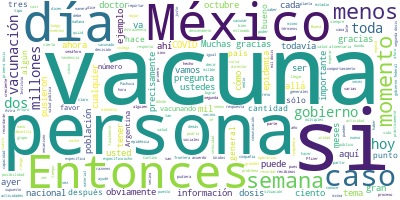

Source data for this figure (header and first rows):
Participante, Texto, Sentimiento, Palabras, Dia, Mes, Anio
JOSE LUIS ALOMIA ZEGARRA DIRECTOR GENERA…, Con mucho, señor subsecretario. Muy buen…, 0.0, 33, 20, 05, 2021
JOSE LUIS ALOMIA ZEGARRA DIRECTOR GENERA…, Vamos a actualizar al día de hoy nuevame…, 0.0, 62, 20, 05, 2021
JOSE LUIS ALOMIA ZEGARRA DIRECTOR GENERA…, Y entonces al obviamente distribuirlas y…, 0.0, 54, 20, 05, 2021
JOSE LUIS ALOMIA ZEGARRA DIRECTOR GENERA…, Y si bien es cierto en el contexto de to…, 0.0, 67, 20, 05, 2021
JOSE LUIS ALOMIA ZEGARRA DIRECTOR GENERA…, Y comentábamos también ya desde hace bás…, 0.0, 56, 20, 05, 2021
JOSE LUIS ALOMIA ZEGARRA DIRECTOR GENERA…, Pero bueno, sí, la epidemia a nivel naci…, 0.0, 106, 20, 05, 2021
JOSE LUIS ALOMIA ZEGARRA DIRECTOR GENERA…, Obviamente, tratar todavía en este momen…, 0.0, 46, 20, 05, 2021
JOSE LUIS ALOMIA ZEGARRA DIRECTOR GENERA…, Congruente el porcentaje de casos activo…, 0.0, 87, 20, 05, 2021
JOSE LUIS ALOMIA ZEGARRA DIRECTOR GENERA…, Vemos la medición en las últimas dos sem…, 0.0, 97, 20, 05, 2021
JOSE LUIS ALOMIA ZEGARRA DIRECTOR GENERA…, Veamos la siguiente diapositiva. Esta im…, 0.0, 149, 20, 05, 2021
JOSE LUIS ALOMIA ZEGARRA DIRECTOR GENERA…, Los indicadores puntuales de camas gener…, 0.0, 41, 20, 05, 2021
JOSE LUIS ALOMIA ZEGARRA DIRECTOR GENERA…, Pero, como podemos ver, una gran capacid…, 0.0, 73, 20, 05, 2021
JOSE LUIS ALOMIA ZEGARRA DIRECTOR GENERA…, Entonces, bueno, vamos a seguir obviamen…, 0.0, 12, 20, 05, 2021
JOSE LUIS ALOMIA ZEGARRA DIRECTOR GENERA…, Doctor., 0.0, 1, 20, 05, 2021
HUGO LOPEZ-GATELL RAMIREZ, Gracias, doctor José Luis Alomía. Vamos …, 0.0, 76, 20, 05, 2021
HUGO LOPEZ-GATELL RAMIREZ, De modo que la cifra que ayer 19 de mayo…, 0.0, 43, 20, 05, 2021
HUGO LOPEZ-GATELL RAMIREZ, Habrá días en donde tengamos 250 mil o m…, 0.0, 43, 20, 05, 2021
HUGO LOPEZ-GATELL RAMIREZ, ¿Por qué es esto importante?, 0.0, 5, 20, 05, 2021
HUGO LOPEZ-GATELL RAMIREZ, Si hacemos un cálculo, podemos ver que n…, 0.0, 77, 20, 05, 2021
HUGO LOPEZ-GATELL RAMIREZ, Por supuesto, tenemos un cálculo puntual…, 0.0, 33, 20, 05, 2021
HUGO LOPEZ-GATELL RAMIREZ, Y ya lo tenemos cronometrado, lo tenemos…, 0.0, 29, 20, 05, 2021
HUGO LOPEZ-GATELL RAMIREZ, Y lo estamos logrando, hay células de va…, 0.0, 39, 20, 05, 2021
HUGO LOPEZ-GATELL RAMIREZ, En forma acumulativa, prácticamente 25 m…, 0.0, 21, 20, 05, 2021
HUGO LOPEZ-GATELL RAMIREZ, Recordar que esta gráfica precisamente t…, 0.0, 61, 20, 05, 2021
HUGO LOPEZ-GATELL RAMIREZ, Vemos también que esas casi 25 millones …, 0.0, 68, 20, 05, 2021
HUGO LOPEZ-GATELL RAMIREZ, Treinta y dos por ciento en este momento…, 0.0, 47, 20, 05, 2021
HUGO LOPEZ-GATELL RAMIREZ, Hoy tuvimos también una muy jugosa prove…, 0.0, 45, 20, 05, 2021
HUGO LOPEZ-GATELL RAMIREZ, Pero ¿qué recibimos en la mañana?, 0.0, 6, 20, 05, 2021
HUGO LOPEZ-GATELL RAMIREZ, Recibimos casi 700 mil dosis de la vacun…, 0.0, 28, 20, 05, 2021
HUGO LOPEZ-GATELL RAMIREZ, La segunda, un millón de dosis de la vac…, 0.0, 29, 20, 05, 2021
HUGO LOPEZ-GATELL RAMIREZ, Por cierto, quiero agradecer públicament…, 0.0, 83, 20, 05, 2021
HUGO LOPEZ-GATELL RAMIREZ, Muchas gracias por todo el apoyo, muchas…, 0.0, 48, 20, 05, 2021
HUGO LOPEZ-GATELL RAMIREZ, Tenemos un total de 32 millones 74 mil 9…, 0.0, 36, 20, 05, 2021
HUGO LOPEZ-GATELL RAMIREZ, Aquí vemos, es más, uno de los ejemplos …, 0.0, 43, 20, 05, 2021
HUGO LOPEZ-GATELL RAMIREZ, Pero como hoy recibimos casi tres millon…, 0.0, 56, 20, 05, 2021
HUGO LOPEZ-GATELL RAMIREZ, Por cierto, una gran cantidad de ellas e…, 0.0, 71, 20, 05, 2021
HUGO LOPEZ-GATELL RAMIREZ, El calendario, aquí está, tenemos lo que…, 0.0, 36, 20, 05, 2021
HUGO LOPEZ-GATELL RAMIREZ, Finalmente, esta información, puntos de …, 0.0, 63, 20, 05, 2021
HUGO LOPEZ-GATELL RAMIREZ, Muchas gracias., 0.0, 2, 20, 05, 2021
HUGO LOPEZ-GATELL RAMIREZ, Vamos entonces a abrir a preguntas y res…, 0.0, 8, 20, 05, 2021
HUGO LOPEZ-GATELL RAMIREZ, Sólo quisiera comentar este tema de las …, 0.0, 64, 20, 05, 2021
HUGO LOPEZ-GATELL RAMIREZ, La manera en que lo formuló parecía una …, 0.0, 36, 20, 05, 2021
HUGO LOPEZ-GATELL RAMIREZ, Explicábamos ayer, es muy importante que…, 0.0, 55, 20, 05, 2021
HUGO LOPEZ-GATELL RAMIREZ, Ya en la conversación posterior a la con…, 0.0, 75, 20, 05, 2021
HUGO LOPEZ-GATELL RAMIREZ, A lo largo del día de hoy también a trav…, 0.0, 109, 20, 05, 2021
HUGO LOPEZ-GATELL RAMIREZ, En seguimiento a todo esto hablamos con …, 0.0, 34, 20, 05, 2021
HUGO LOPEZ-GATELL RAMIREZ, Primero, nos corrobora que de ninguna ma…, 0.0, 16, 20, 05, 2021
HUGO LOPEZ-GATELL RAMIREZ, Segundo, que existe registro de cada una…, 0.0, 40, 20, 05, 2021
HUGO LOPEZ-GATELL RAMIREZ, Y el mensaje para la población, para tod…, 0.0, 58, 20, 05, 2021
HUGO LOPEZ-GATELL RAMIREZ, Y también a ustedes les agradezco, y aqu…, 0.0, 31, 20, 05, 2021
HUGO LOPEZ-GATELL RAMIREZ, Ahora, en términos generales por eso est…, 0.0, 28, 20, 05, 2021
HUGO LOPEZ-GATELL RAMIREZ, Vamos a abrir a preguntas y comentarios,…, 0.0, 33, 20, 05, 2021
PREGUNTA, Gracias. Sí, buenas tardes. Juan Hernánd…, 0.0, 12, 20, 05, 2021
PREGUNTA, Precisamente era específicamente sobre e…, 0.0, 131, 20, 05, 2021
PREGUNTA, Gracias., 0.0, 1, 20, 05, 2021
HUGO LOPEZ-GATELL RAMIREZ, Cómo no, muchas gracias., 0.0, 4, 20, 05, 2021
HUGO LOPEZ-GATELL RAMIREZ, Básicamente tenemos múltiples canales, m…, 0.0, 78, 20, 05, 2021
HUGO LOPEZ-GATELL RAMIREZ, Este todavía no, permítame tantito, quít…, 0.0, 12, 20, 05, 2021
HUGO LOPEZ-GATELL RAMIREZ, Ese número 800 0044 800 es de la Unidad …, 0.0, 53, 20, 05, 2021
HUGO LOPEZ-GATELL RAMIREZ, Después hemos puesto en servicio también…, 0.0, 64, 20, 05, 2021
... 121 more rows
